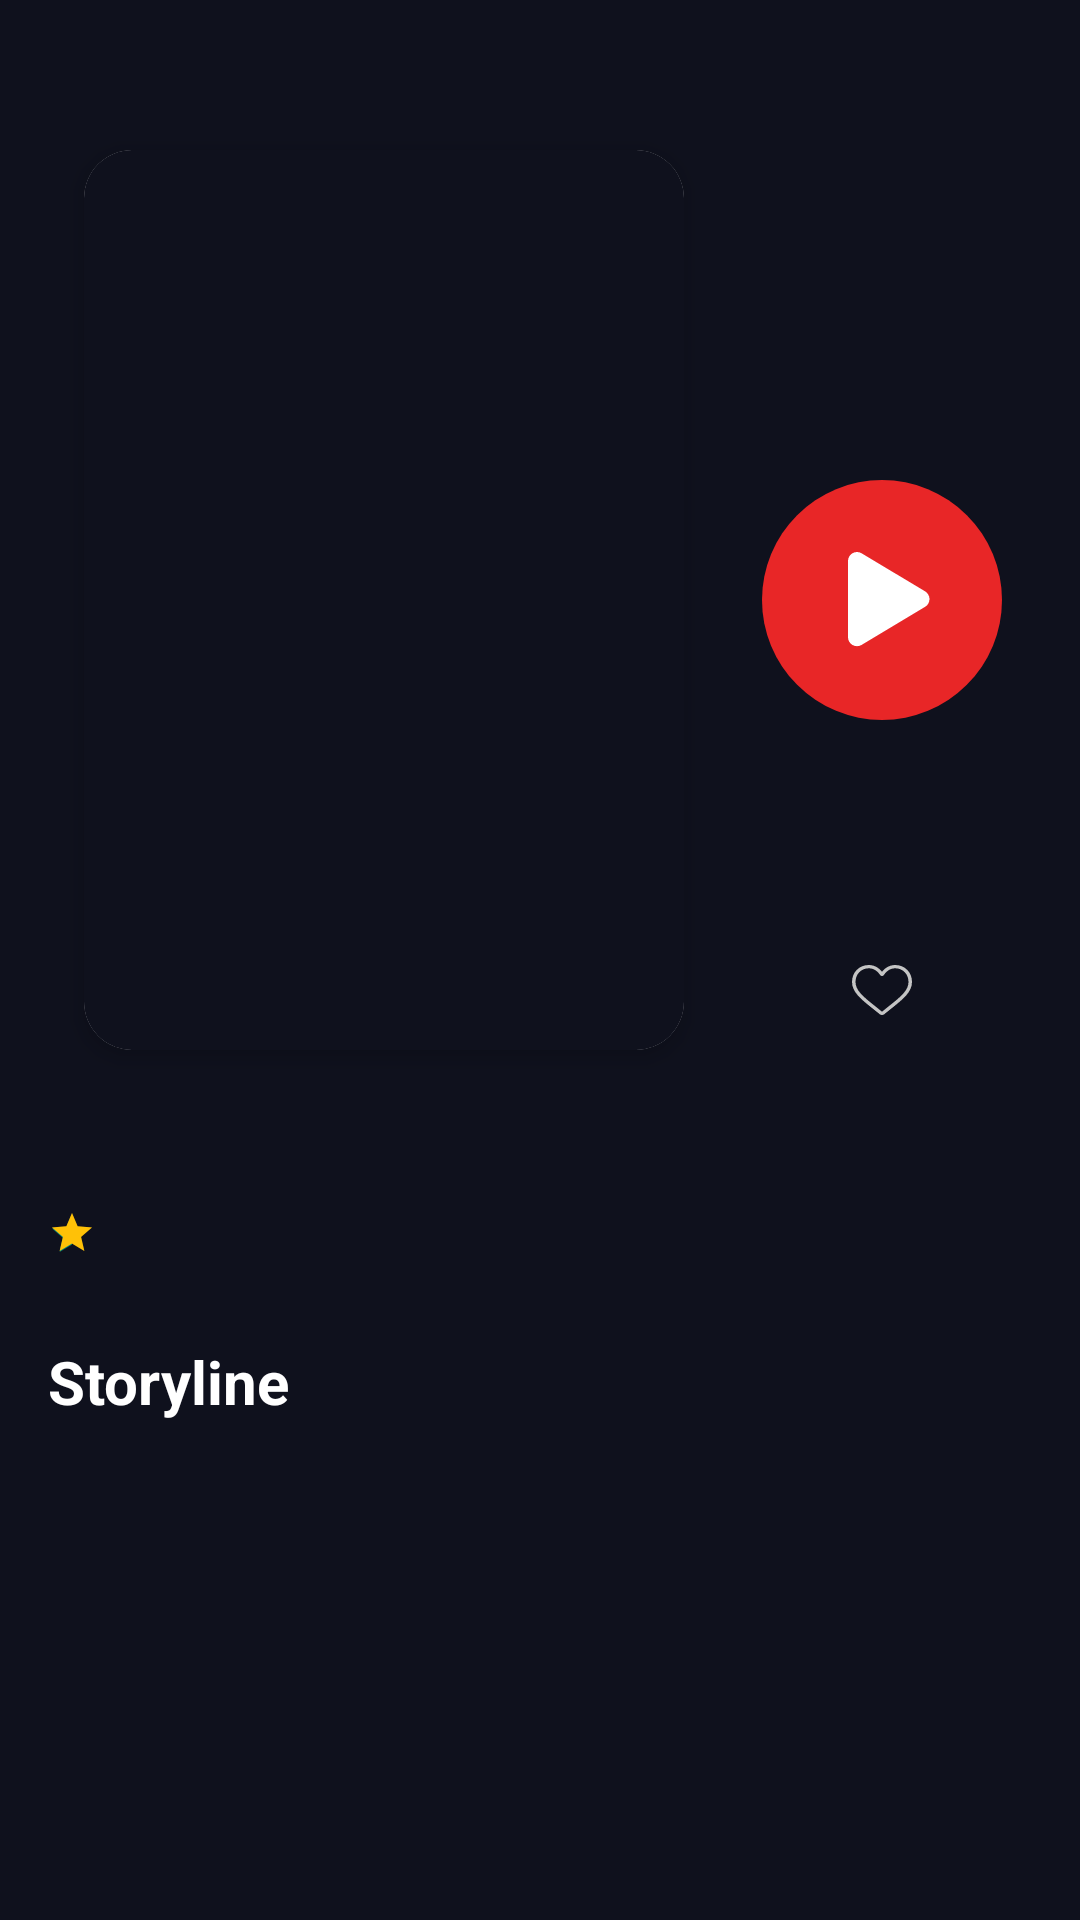

Here is an Android app screen rendered from its layout file. Give the layout XML and the strings, colors and styles it references.
<!-- AndroidManifest.xml: application theme Theme.MoviesIMDB.NoActionBarAndStatus -->
<!-- res/layout/fragment_movie_detail.xml -->
<?xml version="1.0" encoding="utf-8"?>
<ScrollView xmlns:android="http://schemas.android.com/apk/res/android"
    xmlns:app="http://schemas.android.com/apk/res-auto"
    xmlns:tools="http://schemas.android.com/tools"
    android:layout_width="match_parent"
    android:layout_height="match_parent"
    android:background="#0F111D">

    <androidx.constraintlayout.widget.ConstraintLayout
        android:layout_width="match_parent"
        android:layout_height="match_parent">

        <ImageView
            android:id="@+id/imageViewPoster"
            android:layout_width="match_parent"
            android:layout_height="200dp"
            android:adjustViewBounds="true"
            android:contentDescription="@null"
            android:maxHeight="300dp"
            android:scaleType="centerCrop"
            app:layout_constraintEnd_toEndOf="parent"
            app:layout_constraintStart_toStartOf="parent"
            app:layout_constraintTop_toTopOf="parent"
            tools:src="@tools:sample/avatars" />

        <androidx.cardview.widget.CardView
            android:id="@+id/cardView"
            android:layout_width="200dp"
            android:layout_height="300dp"
            android:layout_marginStart="28dp"
            android:elevation="4dp"
            app:cardCornerRadius="16dp"
            app:cardElevation="4dp"
            app:layout_constraintBottom_toBottomOf="@id/imageViewPoster"
            app:layout_constraintStart_toStartOf="parent"
            app:layout_constraintTop_toBottomOf="@id/imageViewPoster">

            <ImageView
                android:id="@+id/verticalImageViewPoster"
                android:layout_width="match_parent"
                android:layout_height="match_parent"
                android:adjustViewBounds="true"
                android:background="#0F111D"
                tools:src="@tools:sample/avatars"

                />
        </androidx.cardview.widget.CardView>

        <TextView
            android:id="@+id/textViewTitle"
            android:layout_width="match_parent"
            android:layout_height="wrap_content"
            android:layout_margin="16dp"
            android:textColor="#FFFFFF"
            android:textSize="20sp"
            android:textStyle="bold"
            app:layout_constraintTop_toBottomOf="@id/cardView"
            tools:text="Jungle Cruise (2021)" />

        <RatingBar
            android:id="@+id/ratingBar"
            style="?android:attr/ratingBarStyleSmall"
            android:layout_width="wrap_content"
            android:layout_height="wrap_content"
            android:layout_marginStart="16dp"
            android:layout_marginTop="10dp"
            android:layout_marginBottom="16dp"
            android:isIndicator="true"
            android:numStars="1"
            android:progressBackgroundTint="#FFC107"
            android:progressTint="#FFC107"
            android:rating="1"
            app:layout_constraintStart_toStartOf="parent"
            app:layout_constraintTop_toBottomOf="@id/textViewTitle"
            tools:rating="1" />

        <TextView
            android:id="@+id/ratingTextView"
            android:layout_width="wrap_content"
            android:layout_height="wrap_content"
            android:layout_marginStart="24dp"
            android:textColor="#5A5D65"
            android:textSize="16sp"
            android:textStyle="bold"
            app:layout_constraintBottom_toBottomOf="@id/ratingBar"
            app:layout_constraintStart_toStartOf="@id/ratingBar"
            app:layout_constraintTop_toTopOf="@id/ratingBar"
            tools:text="6.7" />

        <androidx.recyclerview.widget.RecyclerView
            android:id="@+id/rv_genres"
            android:layout_width="match_parent"
            android:layout_height="wrap_content"
            android:layout_marginStart="16dp"
            android:layout_marginTop="12dp"
            android:orientation="horizontal"
            app:layoutManager="androidx.recyclerview.widget.LinearLayoutManager"
            app:layout_constraintBottom_toTopOf="@id/textViewStoryline"
            app:layout_constraintEnd_toEndOf="parent"
            app:layout_constraintStart_toStartOf="parent"
            app:layout_constraintTop_toBottomOf="@id/ratingBar"
            tools:itemCount="5"
            tools:listitem="@layout/genre_item" />


        <TextView
            android:id="@+id/textViewStoryline"
            android:layout_width="match_parent"
            android:layout_height="wrap_content"
            android:layout_margin="16dp"
            android:text="Storyline"
            android:textColor="#FFFFFF"
            android:textSize="20sp"
            android:textStyle="bold"
            app:layout_constraintEnd_toEndOf="parent"
            app:layout_constraintStart_toStartOf="parent"
            app:layout_constraintTop_toBottomOf="@id/rv_genres" />


        <TextView
            android:id="@+id/textViewDescription"
            android:layout_width="match_parent"
            android:layout_height="wrap_content"
            android:layout_margin="16dp"
            android:padding="8dp"
            android:textColor="#5A5D65"
            android:textSize="16sp"
            app:layout_constraintTop_toBottomOf="@id/textViewStoryline"
            tools:text="Description of movie" />


        <ImageView
            android:id="@+id/imageViewEllipse"
            android:layout_width="wrap_content"
            android:layout_height="wrap_content"
            app:layout_constraintBottom_toBottomOf="@id/imageViewPoster"
            app:layout_constraintEnd_toEndOf="parent"
            app:layout_constraintStart_toEndOf="@+id/cardView"
            app:layout_constraintTop_toBottomOf="@id/imageViewPoster"
            app:srcCompat="@drawable/ellipse_8" />

        <ImageView
            android:id="@+id/imageViewPolygon"
            android:layout_width="wrap_content"
            android:layout_height="wrap_content"
            android:layout_marginStart="5dp"
            app:layout_constraintBottom_toBottomOf="@id/imageViewEllipse"
            app:layout_constraintEnd_toEndOf="@id/imageViewEllipse"
            app:layout_constraintStart_toStartOf="@id/imageViewEllipse"
            app:layout_constraintTop_toTopOf="@id/imageViewEllipse"
            app:srcCompat="@drawable/polygon_1" />

        <ImageView
            android:id="@+id/addToFavouriteButton"
            android:layout_width="20dp"
            android:layout_height="20dp"
            android:layout_marginBottom="10dp"
            android:src="@drawable/heart"
            app:layout_constraintBottom_toBottomOf="@id/cardView"
            app:layout_constraintEnd_toEndOf="parent"
            app:layout_constraintStart_toEndOf="@id/cardView" />


    </androidx.constraintlayout.widget.ConstraintLayout>


</ScrollView>
<!-- res/layout/genre_item.xml (included above) -->
<?xml version="1.0" encoding="utf-8"?>
<TextView xmlns:android="http://schemas.android.com/apk/res/android"

    android:id="@+id/genre"
    android:layout_width="wrap_content"
    android:layout_height="wrap_content"
    android:layout_marginEnd="16dp"
    android:background="@drawable/orange_button_background"
    android:paddingStart="32dp"
    android:paddingTop="12dp"
    android:paddingEnd="32dp"
    android:paddingBottom="12dp"
    android:text="Adventure"
    android:textAllCaps="false"
    android:textColor="@color/white"
    android:textSize="16sp">

</TextView>
<!-- resources referenced by this layout -->
<resources>
  <!-- drawable ellipse_8 (drawable) -->
  <vector xmlns:android="http://schemas.android.com/apk/res/android"
      android:width="80dp"
      android:height="80dp"
      android:viewportWidth="80"
      android:viewportHeight="80">
    <path
        android:pathData="M40,40m-40,0a40,40 0,1 1,80 0a40,40 0,1 1,-80 0"
        android:fillColor="#E82627"/>
  </vector>
  <!-- drawable heart (drawable) -->
  <vector xmlns:android="http://schemas.android.com/apk/res/android"
      android:width="25dp"
      android:height="21dp"
      android:viewportWidth="25"
      android:viewportHeight="21">
    <path
        android:pathData="M12.5,21C12.856,21 13.199,20.878 13.467,20.657C14.476,19.823 15.45,19.04 16.309,18.349L16.314,18.345C18.832,16.319 21.007,14.568 22.52,12.844C24.212,10.917 25,9.09 25,7.094C25,5.154 24.296,3.365 23.017,2.055C21.723,0.73 19.947,0 18.016,0C16.573,0 15.251,0.431 14.088,1.28C13.501,1.709 12.969,2.234 12.5,2.846C12.031,2.234 11.499,1.709 10.912,1.28C9.748,0.431 8.427,0 6.984,0C5.053,0 3.277,0.73 1.983,2.055C0.704,3.365 0,5.154 0,7.094C0,9.09 0.788,10.917 2.479,12.844C3.993,14.568 6.167,16.318 8.686,18.345C9.546,19.037 10.521,19.822 11.534,20.657C11.801,20.878 12.144,21 12.5,21ZM18.016,1.383C19.533,1.383 20.927,1.954 21.94,2.992C22.969,4.046 23.536,5.502 23.536,7.094C23.536,8.773 22.875,10.274 21.393,11.962C19.961,13.594 17.83,15.308 15.364,17.293L15.359,17.296C14.497,17.99 13.519,18.777 12.502,19.617C11.479,18.775 10.5,17.987 9.636,17.292C7.169,15.308 5.039,13.594 3.607,11.962C2.125,10.274 1.464,8.773 1.464,7.094C1.464,5.502 2.031,4.046 3.06,2.992C4.073,1.954 5.467,1.383 6.984,1.383C8.095,1.383 9.115,1.716 10.016,2.374C10.819,2.96 11.378,3.701 11.706,4.22C11.875,4.487 12.171,4.646 12.5,4.646C12.829,4.646 13.125,4.487 13.294,4.22C13.622,3.701 14.181,2.96 14.984,2.374C15.885,1.716 16.905,1.383 18.016,1.383Z"
        android:fillColor="#C4C4C4"/>
  </vector>
  <!-- drawable orange_button_background (drawable) -->
  <selector xmlns:android="http://schemas.android.com/apk/res/android">
      <item>
          <shape android:shape="rectangle">
              <corners android:radius="32dp"/>
              <gradient
                  android:angle="0"
                  android:startColor="#21242D"
                  android:centerColor="#21242D"
                  android:endColor="#21242D"/>
          </shape>
      </item>
  </selector>
  <!-- drawable polygon_1 (drawable) -->
  <vector xmlns:android="http://schemas.android.com/apk/res/android"
      android:width="28dp"
      android:height="32dp"
      android:viewportWidth="28"
      android:viewportHeight="32">
    <path
        android:pathData="M25.713,13.127C26.157,13.394 26.525,13.771 26.78,14.222C27.035,14.672 27.17,15.182 27.17,15.7C27.17,16.218 27.035,16.727 26.78,17.178C26.525,17.629 26.157,18.006 25.713,18.272L4.544,30.972C4.089,31.246 3.569,31.393 3.038,31.4C2.507,31.407 1.984,31.272 1.522,31.011C1.06,30.749 0.675,30.369 0.408,29.911C0.141,29.452 -0,28.93 0,28.399V2.999C0,2.468 0.141,1.947 0.408,1.489C0.676,1.03 1.06,0.651 1.522,0.389C1.984,0.128 2.507,-0.006 3.038,0C3.568,0.007 4.088,0.154 4.543,0.427L25.713,13.127Z"
        android:fillColor="#ffffff"/>
  </vector>
  <style name="Theme.MoviesIMDB.NoActionBarAndStatus">
          <item name="windowActionBar">false</item>
          <item name="windowNoTitle">true</item>
          <item name="android:windowTranslucentStatus">true</item>
          <item name="android:windowTranslucentNavigation">true</item>
          <item name="android:fitsSystemWindows">true</item>
          <item name="android:windowSoftInputMode">adjustResize</item>
      </style>
  <!-- not gathered from this repository: default colours our renderer supplied (Android Studio template values) -->
  <color name="white">#FFFFFFFF</color>
</resources>
